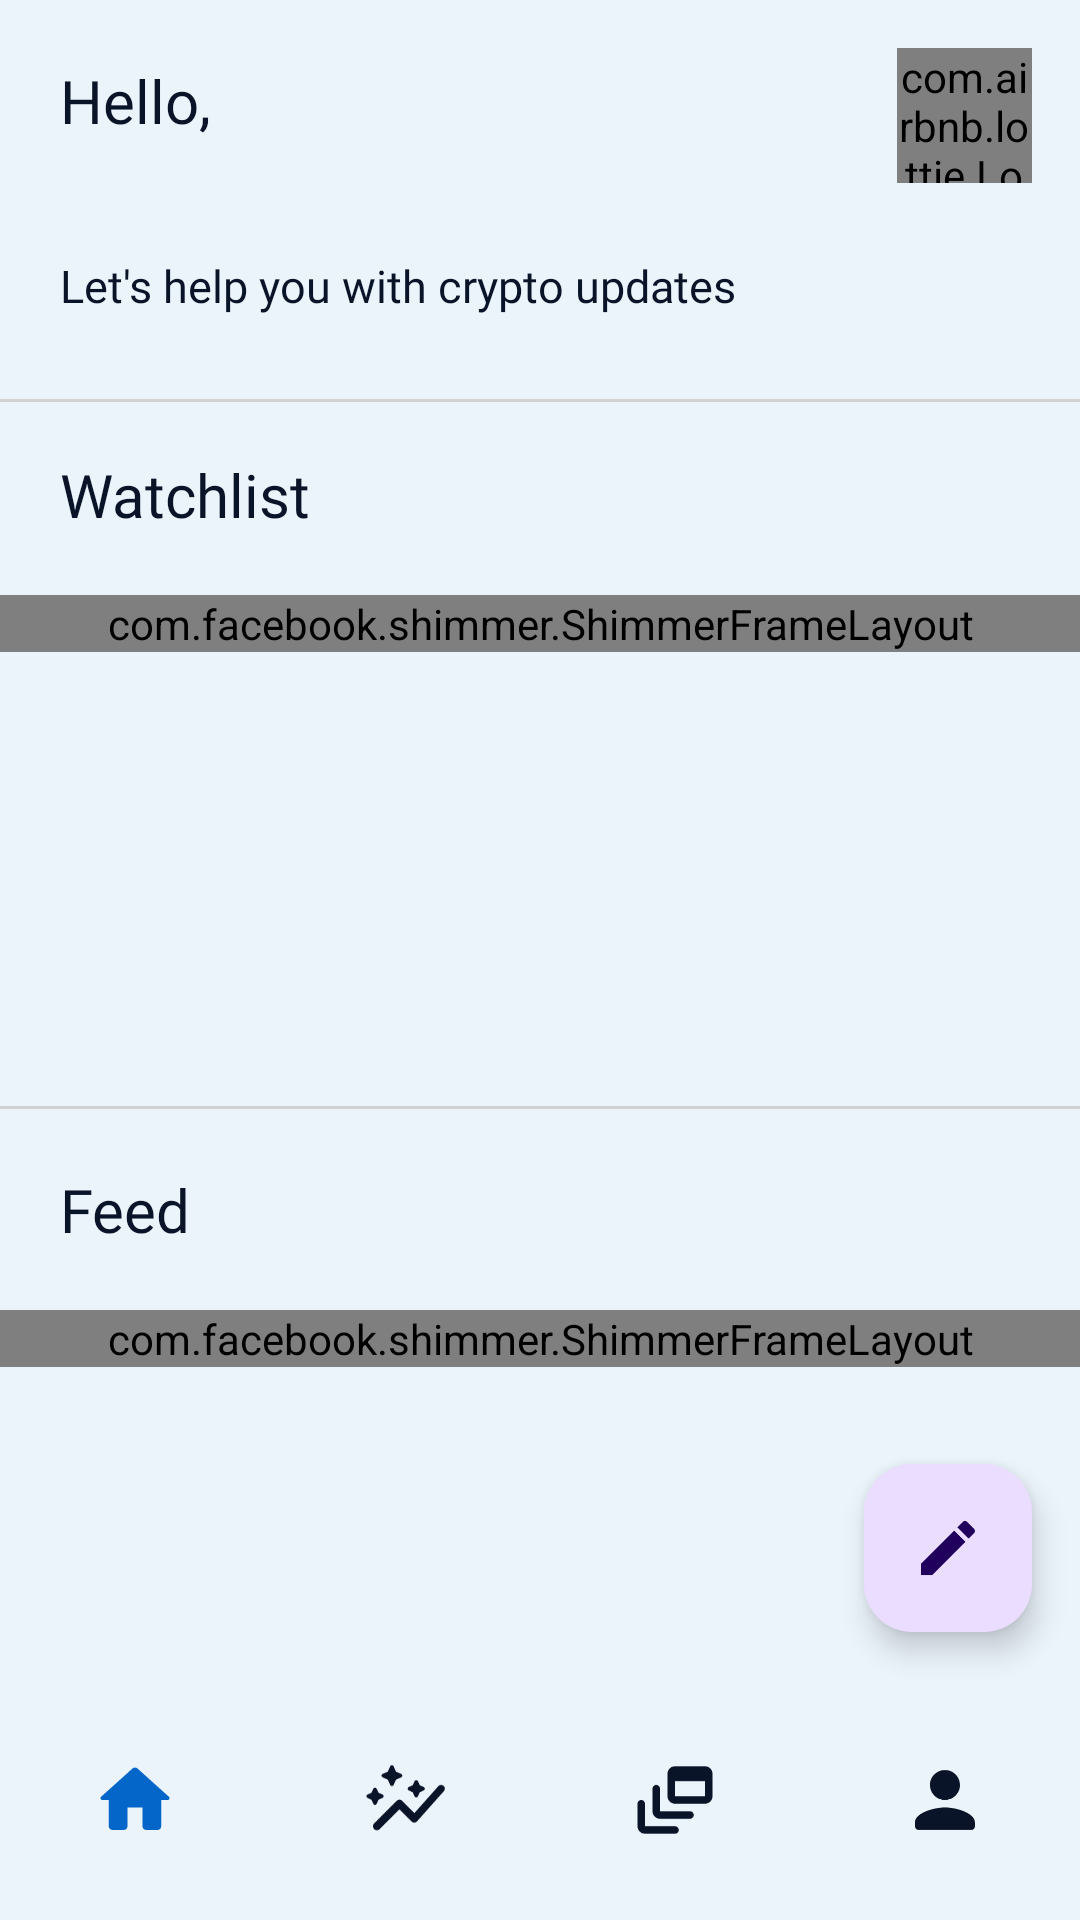

Reconstruct the res/layout file that produces this screen, plus the resources it refers to.
<!-- AndroidManifest.xml: application theme Theme.CryptoFlow -->
<!-- res/layout/activity_list.xml -->
<?xml version="1.0" encoding="utf-8"?>
<androidx.constraintlayout.widget.ConstraintLayout xmlns:android="http://schemas.android.com/apk/res/android"
    xmlns:app="http://schemas.android.com/apk/res-auto"
    xmlns:tools="http://schemas.android.com/tools"
    android:layout_width="match_parent"
    android:layout_height="match_parent"
    android:background="?attr/background_color"
    android:fillViewport="true"
    tools:context=".mainui.ListActivity"
    tools:ignore="HardcodedText">

    <com.google.android.material.floatingactionbutton.FloatingActionButton
        android:id="@+id/link_to_post"
        android:layout_width="wrap_content"
        android:layout_height="wrap_content"
        android:layout_gravity="bottom|end"
        android:layout_margin="16dp"
        android:contentDescription="Post"
        android:text="Post"
        app:srcCompat="@drawable/edit_post"
        app:layout_constraintBottom_toTopOf="@+id/bottom_navigation"
        app:layout_constraintEnd_toEndOf="parent" />


    <androidx.core.widget.NestedScrollView
        android:id="@+id/scrollView3"
        android:layout_width="match_parent"
        android:layout_height="match_parent"
        app:layout_constraintBottom_toBottomOf="parent"
        app:layout_constraintEnd_toEndOf="parent"
        app:layout_constraintHorizontal_bias="0.0"
        app:layout_constraintStart_toStartOf="parent"
        app:layout_constraintTop_toTopOf="parent"
        app:layout_constraintVertical_bias="0.0">

        <androidx.constraintlayout.widget.ConstraintLayout
            android:id="@+id/constraintLayout"
            android:layout_width="match_parent"
            android:layout_height="wrap_content"
            android:background="?attr/background_color"
            tools:ignore="HardcodedText">

            <com.airbnb.lottie.LottieAnimationView
                android:id="@+id/notifIcon"
                android:layout_width="45dp"
                android:layout_height="45dp"
                android:layout_marginTop="16dp"
                android:layout_marginEnd="16dp"
                app:layout_constraintEnd_toEndOf="parent"
                app:layout_constraintTop_toTopOf="parent"
                app:lottie_autoPlay="true"
                app:lottie_rawRes="@raw/notif" />












            <TextView
                android:id="@+id/textView"
                android:layout_width="wrap_content"
                android:layout_height="wrap_content"
                android:fontFamily="@font/poppins_medium"
                android:gravity="center_horizontal"
                android:padding="20dp"
                android:text="Hello, "
                android:textColor="?attr/text_color"
                android:textSize="20sp"
                app:layout_constraintStart_toStartOf="parent"
                app:layout_constraintTop_toTopOf="parent" />


            <TextView
                android:id="@+id/userhomename"
                android:layout_width="wrap_content"
                android:layout_height="wrap_content"
                android:layout_marginVertical="30dp"
                android:layout_marginTop="20dp"
                android:fontFamily="@font/poppins_semibold"
                android:padding="20dp"
                android:text=" "
                android:textColor="?attr/text_color"
                android:textSize="20sp"
                app:layout_constraintEnd_toEndOf="@+id/textView"
                app:layout_constraintHorizontal_bias="0.0"
                app:layout_constraintStart_toStartOf="parent"
                app:layout_constraintTop_toTopOf="parent" />

            <TextView
                android:id="@+id/helpTxt"
                android:layout_width="wrap_content"
                android:layout_height="wrap_content"
                android:layout_marginVertical="65dp"
                android:layout_marginTop="20dp"
                android:fontFamily="@font/poppins_semibold"
                android:padding="20dp"
                android:text="Let's help you with crypto updates "
                android:textColor="?attr/text_color"
                android:textSize="15sp"
                app:layout_constraintEnd_toEndOf="@+id/textView"
                app:layout_constraintHorizontal_bias="0.0"
                app:layout_constraintStart_toStartOf="parent"
                app:layout_constraintTop_toTopOf="parent" />

            <com.google.android.material.divider.MaterialDivider
                android:id="@+id/materialDivider"
                android:layout_width="match_parent"
                android:layout_height="wrap_content"
                android:layout_marginTop="36dp"
                app:dividerColor="#D1D1D1"
                app:layout_constraintEnd_toEndOf="parent"
                app:layout_constraintHorizontal_bias="0.0"
                app:layout_constraintStart_toStartOf="parent"
                app:layout_constraintTop_toBottomOf="@+id/userhomename" />

            <TextView
                android:id="@+id/watchlistTxt"
                android:layout_width="wrap_content"
                android:layout_height="wrap_content"
                android:layout_marginTop="-3dp"
                android:fontFamily="@font/poppins_semibold"
                android:padding="20dp"
                android:text="Watchlist"
                android:textColor="?attr/text_color"
                android:textSize="20sp"
                app:layout_constraintEnd_toEndOf="parent"
                app:layout_constraintHorizontal_bias="0.0"
                app:layout_constraintStart_toStartOf="parent"
                app:layout_constraintTop_toBottomOf="@+id/materialDivider" />


            <androidx.recyclerview.widget.RecyclerView
                android:id="@+id/homerecyclerviewlist"
                android:layout_width="match_parent"
                android:layout_height="150dp"
                android:layout_marginTop="-20dp"
                app:layout_constraintEnd_toEndOf="parent"
                app:layout_constraintStart_toStartOf="parent"
                app:layout_constraintTop_toBottomOf="@+id/watchlistTxt"
                android:visibility="invisible"/>

            <com.facebook.shimmer.ShimmerFrameLayout
                android:id="@+id/watchListShimmer"
                android:layout_width="match_parent"
                android:layout_height="wrap_content"
                app:layout_constraintEnd_toEndOf="parent"
                app:layout_constraintStart_toStartOf="parent"
                app:layout_constraintTop_toBottomOf="@+id/watchlistTxt"
                >

                <LinearLayout
                    android:layout_width="match_parent"
                    android:layout_height="match_parent"
                    android:orientation="vertical">

                    <include layout="@layout/watchlist_placeholder" />
                    <include layout="@layout/watchlist_placeholder" />

                </LinearLayout>
            </com.facebook.shimmer.ShimmerFrameLayout>

            <com.google.android.material.divider.MaterialDivider
                android:id="@+id/afterRecyclerDiv"
                android:layout_width="match_parent"
                android:layout_height="wrap_content"
                android:layout_marginTop="40dp"
                app:dividerColor="#D1D1D1"
                app:layout_constraintEnd_toEndOf="parent"
                app:layout_constraintHorizontal_bias="0.0"
                app:layout_constraintStart_toStartOf="parent"
                app:layout_constraintTop_toBottomOf="@+id/homerecyclerviewlist" />

            <TextView
                android:id="@+id/recentPostTxt"
                android:layout_width="wrap_content"
                android:layout_height="wrap_content"
                android:fontFamily="@font/poppins_semibold"
                android:padding="20dp"
                android:text="Feed"
                android:textColor="?attr/text_color"
                android:textSize="20sp"
                app:layout_constraintStart_toStartOf="parent"
                app:layout_constraintTop_toBottomOf="@+id/afterRecyclerDiv" />


            <androidx.recyclerview.widget.RecyclerView
                android:id="@+id/recycler_view_home"
                android:layout_width="match_parent"
                android:layout_height="wrap_content"
                android:layout_marginBottom="90dp"
                android:layout_marginTop="-20dp"
                app:layout_constraintBottom_toBottomOf="parent"
                app:layout_constraintEnd_toEndOf="parent"
                app:layout_constraintStart_toStartOf="parent"
                app:layout_constraintTop_toBottomOf="@+id/recentPostTxt" />

            <com.facebook.shimmer.ShimmerFrameLayout
                android:id="@+id/homeShimmerLayout"
                android:layout_width="match_parent"
                android:layout_height="wrap_content"
                app:layout_constraintTop_toBottomOf="@+id/recentPostTxt"
                app:layout_constraintEnd_toEndOf="parent"
                app:layout_constraintStart_toStartOf="parent"
                >

                <LinearLayout
                    android:layout_width="match_parent"
                    android:layout_height="match_parent"
                    android:orientation="vertical">

                    <include layout="@layout/post_placeholder" />

                </LinearLayout>
            </com.facebook.shimmer.ShimmerFrameLayout>

        </androidx.constraintlayout.widget.ConstraintLayout>

    </androidx.core.widget.NestedScrollView>

    <com.google.android.material.bottomnavigation.BottomNavigationView
        android:id="@+id/bottom_navigation"
        android:layout_width="match_parent"
        android:layout_height="wrap_content"
        android:layout_alignParentBottom="true"
        android:background="?attr/background_color"
        app:itemIconSize="30dp"
        app:itemIconTint="@drawable/item_selector"
        app:labelVisibilityMode="unlabeled"
        app:layout_constraintBottom_toBottomOf="parent"
        app:layout_constraintEnd_toEndOf="parent"
        app:layout_constraintStart_toStartOf="parent"
        app:menu="@menu/tabs" />
</androidx.constraintlayout.widget.ConstraintLayout>
<!-- res/layout/watchlist_placeholder.xml (included above) -->
<?xml version="1.0" encoding="utf-8"?>
<androidx.constraintlayout.widget.ConstraintLayout xmlns:android="http://schemas.android.com/apk/res/android"
    xmlns:app="http://schemas.android.com/apk/res-auto"
    xmlns:tools="http://schemas.android.com/tools"
    android:layout_width="match_parent"
    android:layout_height="wrap_content"
    android:id="@+id/coinList"
    android:padding="16dp">

    <ImageView
        android:id="@+id/logo"
        android:layout_width="50dp"
        android:layout_height="50dp"
        android:layout_alignParentStart="true"
        android:layout_alignParentTop="true"
        android:background="#CECECE"
        app:layout_constraintStart_toStartOf="parent"
        app:layout_constraintTop_toTopOf="parent" />

    <TextView
        android:id="@+id/cryptoname"
        android:layout_width="70dp"
        android:layout_height="20dp"
        android:layout_alignParentTop="true"
        android:fontFamily="@font/poppins_medium"
        android:background="#CECECE"
        android:textColor="#000"
        android:textSize="17dp"
        app:layout_constraintEnd_toStartOf="@+id/cryptoprice"
        app:layout_constraintHorizontal_bias="0.063"
        app:layout_constraintStart_toEndOf="@+id/logo"
        app:layout_constraintTop_toTopOf="parent" />

    <TextView
        android:id="@+id/initials"
        android:layout_width="30dp"
        android:layout_height="20dp"
        android:layout_marginTop="8dp"
        android:background="#CECECE"
        android:fontFamily="@font/poppins_semibold"
        android:textColor="#8B8C89"
        android:textStyle="bold"
        app:layout_constraintEnd_toStartOf="@+id/percent"
        app:layout_constraintHorizontal_bias="0.042"
        app:layout_constraintStart_toEndOf="@+id/logo"
        app:layout_constraintTop_toBottomOf="@+id/cryptoname" />

    <TextView
        android:id="@+id/percent"
        android:layout_width="40dp"
        android:layout_height="20dp"
        android:layout_alignEnd="@+id/cryptoprice"
        android:fontFamily="@font/poppins_semibold"
        android:textSize="15dp"
        android:background="#CECECE"
        app:layout_constraintBottom_toBottomOf="parent"
        app:layout_constraintEnd_toEndOf="parent" />

    <TextView
        android:id="@+id/cryptoprice"
        android:layout_width="80dp"
        android:layout_height="20dp"
        android:layout_alignParentTop="true"
        android:fontFamily="@font/poppins_medium"
        android:background="#CECECE"
        android:textColor="#069E2D"
        android:textSize="17dp"
        app:layout_constraintEnd_toEndOf="parent"
        app:layout_constraintTop_toTopOf="parent" />


</androidx.constraintlayout.widget.ConstraintLayout>
<!-- res/layout/post_placeholder.xml (included above) -->
<?xml version="1.0" encoding="utf-8"?>
<androidx.constraintlayout.widget.ConstraintLayout xmlns:android="http://schemas.android.com/apk/res/android"
    xmlns:app="http://schemas.android.com/apk/res-auto"
    android:layout_width="match_parent"
    android:layout_height="wrap_content"
    android:padding="16dp">

    <de.hdodenhof.circleimageview.CircleImageView
        android:id="@+id/publisher_profile_image_post"
        android:layout_width="50dp"
        android:layout_height="50dp"
        android:layout_alignParentStart="true"
        android:layout_alignParentTop="true"
        android:background="#CECECE"
        app:layout_constraintStart_toStartOf="parent"
        app:layout_constraintTop_toTopOf="parent" />

    <androidx.appcompat.widget.AppCompatTextView
        android:id="@+id/publisher_user_name_post"
        android:layout_width="100dp"
        android:layout_height="wrap_content"
        android:layout_alignParentTop="true"
        android:layout_marginTop="12dp"
        android:fontFamily="@font/poppins_medium"

        android:background="#CECECE"
        android:textColor="#000"
        android:textSize="15dp"
        app:layout_constraintEnd_toEndOf="parent"
        app:layout_constraintHorizontal_bias="0.044"
        app:layout_constraintStart_toEndOf="@+id/publisher_profile_image_post"
        app:layout_constraintTop_toTopOf="parent" />

    <androidx.appcompat.widget.AppCompatTextView
        android:id="@+id/caption"
        android:layout_width="300dp"
        android:layout_height="wrap_content"
        android:layout_alignParentTop="true"
        android:layout_marginTop="8dp"
        android:fontFamily="@font/poppins_medium"
        android:background="#CECECE"
        android:textColor="#000"
        android:textSize="15dp"
        app:layout_constraintEnd_toEndOf="parent"
        app:layout_constraintHorizontal_bias="0.0"
        app:layout_constraintStart_toStartOf="parent"
        app:layout_constraintTop_toBottomOf="@+id/publisher_profile_image_post" />

    <androidx.cardview.widget.CardView
        android:id="@+id/cardView"
        android:layout_width="match_parent"
        android:layout_height="match_parent"
        android:layout_marginTop="10dp"
        app:cardCornerRadius="8dp"
        android:background="#CECECE"
        app:layout_constraintEnd_toEndOf="parent"
        app:layout_constraintHorizontal_bias="0.609"
        app:layout_constraintStart_toStartOf="parent"
        app:layout_constraintTop_toBottomOf="@+id/caption">

        <ImageView
            android:id="@+id/post_image_home"
            android:layout_width="match_parent"
            android:layout_height="300dp"
            android:scaleType="centerCrop"
            android:background="#CECECE" />


    </androidx.cardview.widget.CardView>

    <ImageView
        android:id="@+id/post_image_like_btn"
        android:layout_width="20dp"
        android:layout_height="20dp"
        android:layout_marginTop="12dp"
        android:background="#CECECE"
        app:layout_constraintStart_toStartOf="parent"
        app:layout_constraintTop_toBottomOf="@+id/cardView" />

    <androidx.appcompat.widget.AppCompatTextView
        android:id="@+id/likes"
        android:layout_width="wrap_content"
        android:layout_height="wrap_content"
        android:layout_alignParentTop="true"
        android:layout_marginStart="8dp"
        android:layout_marginTop="10dp"
        android:fontFamily="@font/poppins_medium"
        android:text=""
        android:textColor="#000"
        android:textSize="15dp"
        app:layout_constraintEnd_toStartOf="@+id/post_image_comment_btn"
        app:layout_constraintHorizontal_bias="0.0"
        app:layout_constraintStart_toEndOf="@+id/post_image_like_btn"
        app:layout_constraintTop_toBottomOf="@+id/cardView" />

    <ImageView
        android:id="@+id/post_image_comment_btn"
        android:layout_width="20dp"
        android:layout_height="20dp"
        android:layout_marginTop="12dp"
        android:layout_marginEnd="8dp"
        android:background="#CECECE"
        app:layout_constraintEnd_toStartOf="@+id/comments"
        app:layout_constraintTop_toBottomOf="@+id/cardView" />

    <androidx.appcompat.widget.AppCompatTextView
        android:id="@+id/comments"
        android:layout_width="wrap_content"
        android:layout_height="wrap_content"
        android:layout_alignParentTop="true"
        android:layout_marginTop="10dp"
        android:layout_marginEnd="252dp"
        android:fontFamily="@font/poppins_medium"
        android:text=""
        android:textColor="#000"
        android:textSize="15dp"
        app:layout_constraintEnd_toEndOf="parent"
        app:layout_constraintTop_toBottomOf="@+id/cardView" />


</androidx.constraintlayout.widget.ConstraintLayout>
<!-- resources referenced by this layout -->
<resources>
  <!-- drawable edit_post (drawable) -->
  <vector android:height="24dp" android:tint="#0466C8"
      android:viewportHeight="24" android:viewportWidth="24"
      android:width="24dp" xmlns:android="http://schemas.android.com/apk/res/android">
      <path android:fillColor="@android:color/white" android:pathData="M3,17.25V21h3.75L17.81,9.94l-3.75,-3.75L3,17.25zM20.71,7.04c0.39,-0.39 0.39,-1.02 0,-1.41l-2.34,-2.34c-0.39,-0.39 -1.02,-0.39 -1.41,0l-1.83,1.83 3.75,3.75 1.83,-1.83z"/>
  </vector>
  <!-- drawable item_selector (drawable) -->
  <?xml version="1.0" encoding="utf-8"?>
  <selector xmlns:android="http://schemas.android.com/apk/res/android">
  
  
      <item android:state_pressed="true" android:color="#0466C8"/>
      <item android:state_checked="true" android:color="#0466C8"/>
      <item android:color="?attr/img_color"/>
  
  </selector>
  <style name="Theme.CryptoFlow" parent="Theme.Material3.DayNight.NoActionBar">
          
          <item name="colorPrimary">#3456FF</item>
          <item name="colorPrimaryVariant">#3456FF</item>
          <item name="colorOnPrimary">#070928</item>
          
          <item name="colorSecondary">@color/teal_200</item>
          <item name="colorSecondaryVariant">@color/teal_700</item>
          <item name="colorOnSecondary">@color/black</item>
          
          <item name="android:statusBarColor" tools:targetApi="l">?attr/colorPrimaryVariant</item>
          
  
          <item name="text_color">#0A1428</item>
          <item name="background_color">#EBF3FB</item>
          <item name="onboarding_alttxt">#485778</item>
          <item name="img_color">#0A1428</item>
  
      </style>
  <color name="teal_200">#FF03DAC5</color>
  <color name="teal_700">#FF018786</color>
  <color name="black">#FF000000</color>
</resources>
